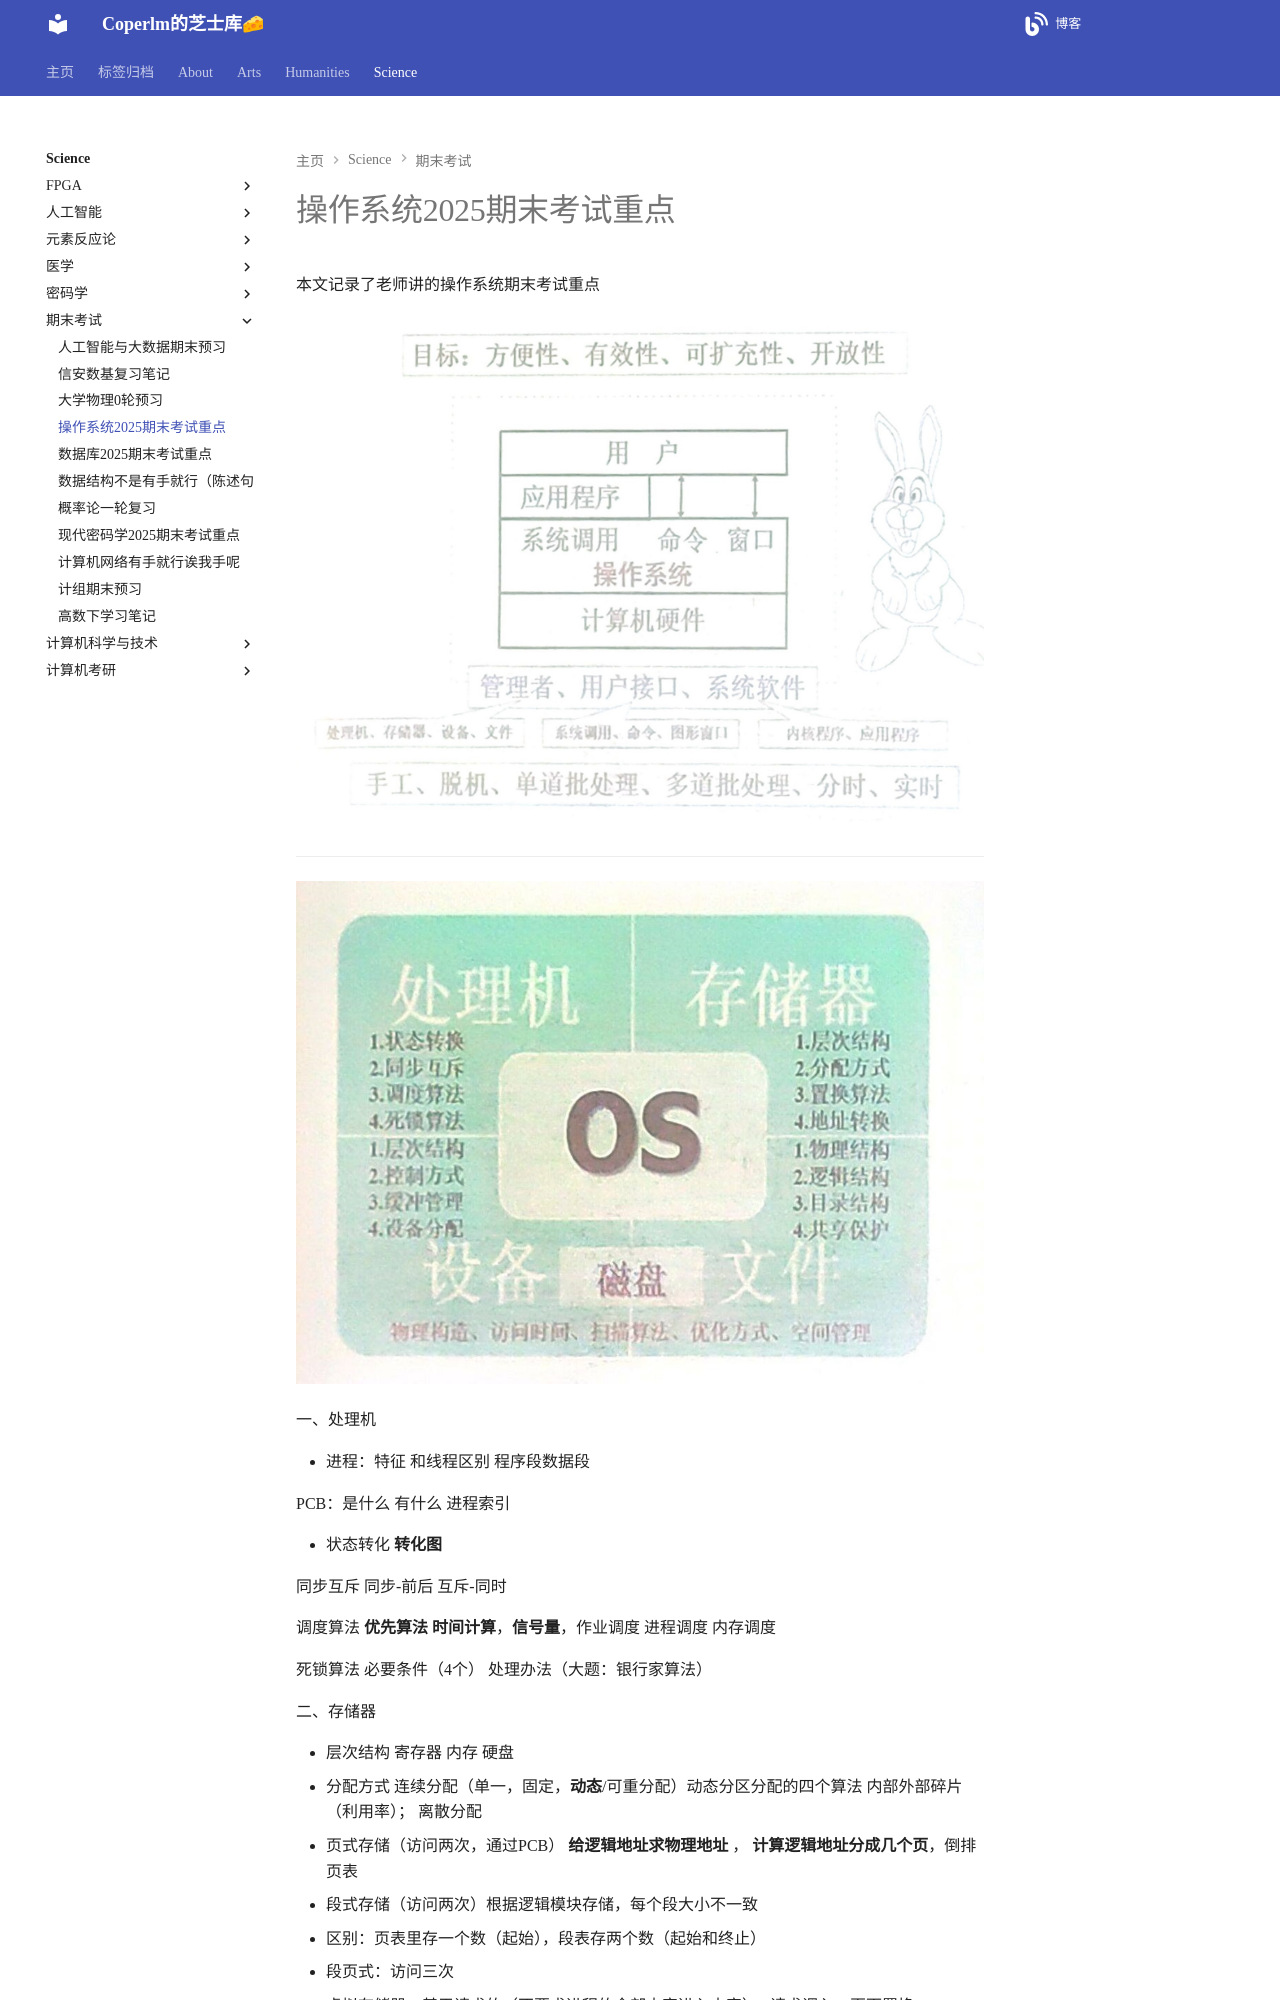

repository: coperlm/KnowledgeBase · page: science/期末考试/操作系统2025期末考试重点/index.html · generator: mkdocs

# 操作系统2025期末考试重点

本文记录了老师讲的操作系统期末考试重点

![](./操作系统2025期末考试重点/1.jpg)

---

![](./操作系统2025期末考试重点/2.jpg)

一、处理机

- 进程：特征 和线程区别 程序段数据段

  PCB：是什么 有什么 进程索引

- 状态转化 **转化图**

  同步互斥 同步-前后 互斥-同时

  调度算法 **优先算法 时间计算**，**信号量**，作业调度 进程调度 内存调度

  死锁算法 必要条件（4个） 处理办法（大题：银行家算法）

二、存储器
